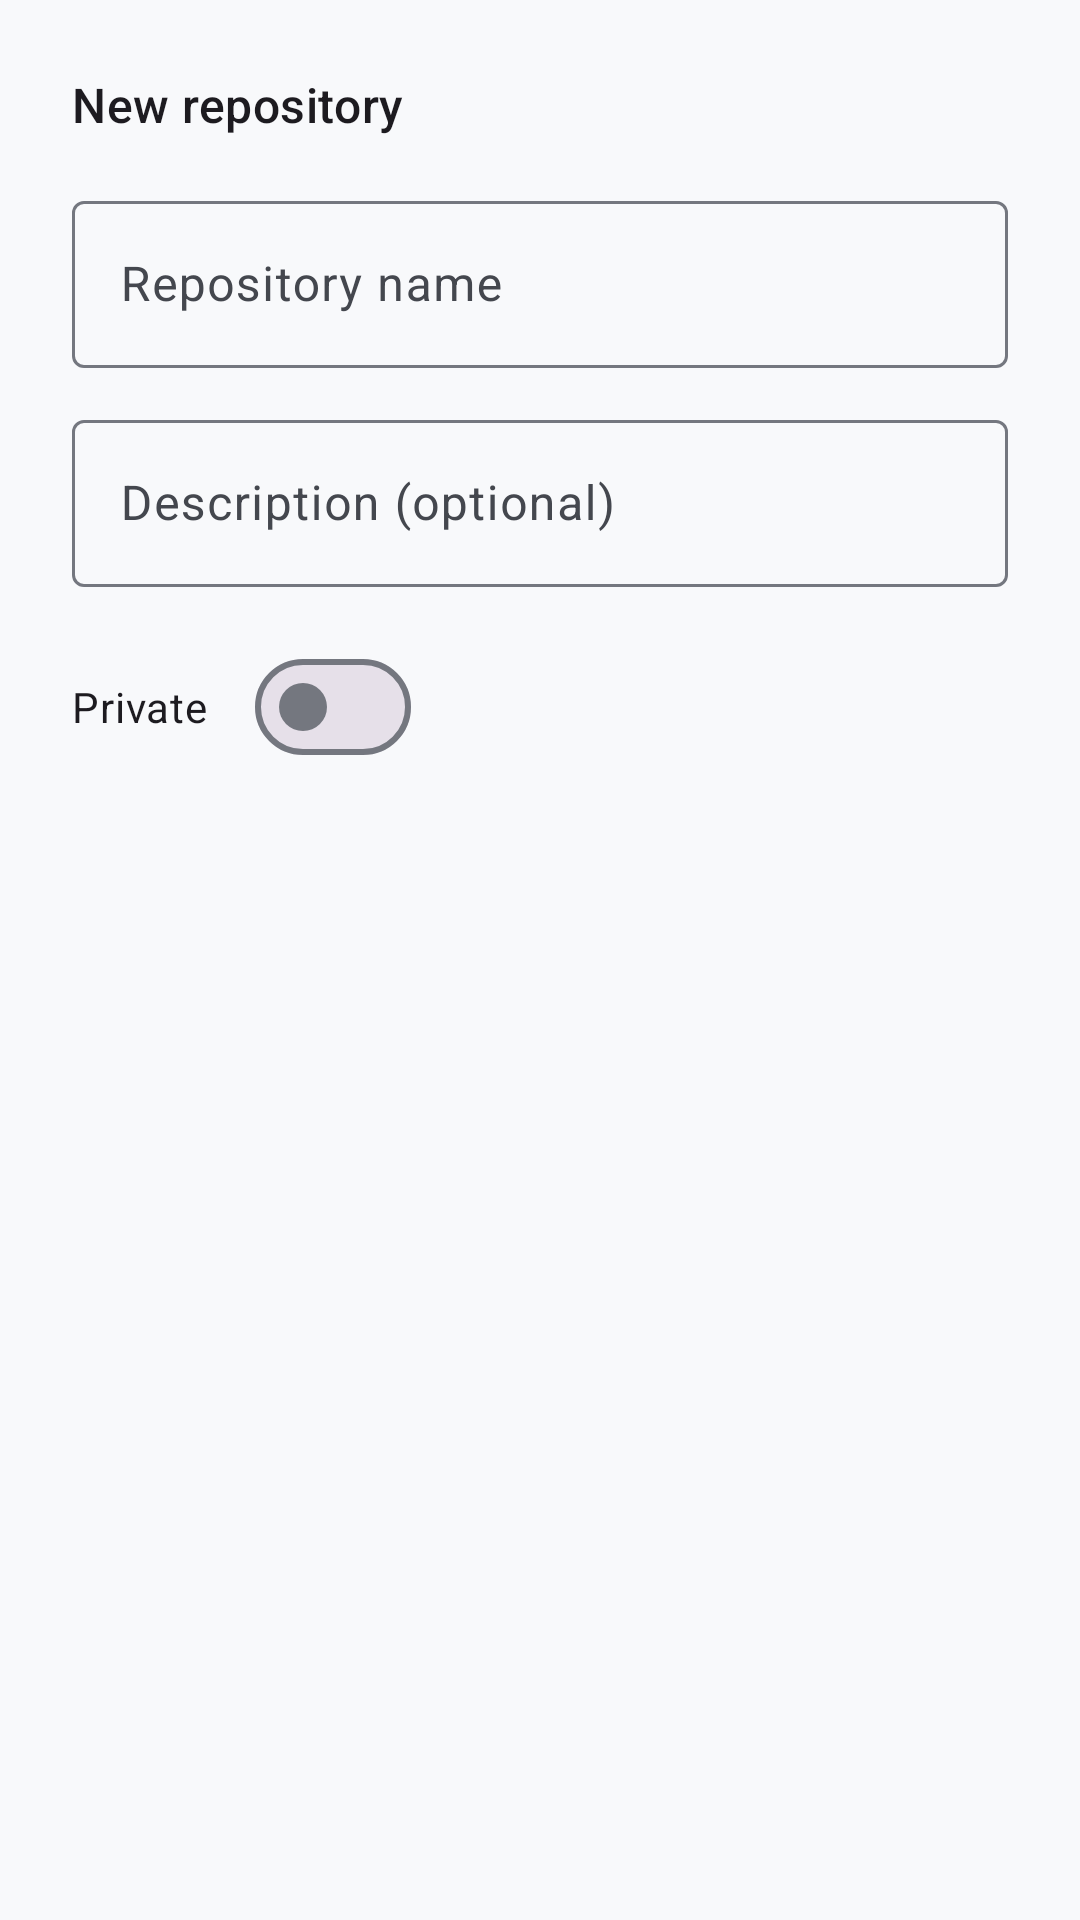

This screen was rendered from an Android layout file. Write that file and the resources it references.
<!-- AndroidManifest.xml: application theme Theme.CodePilotAI -->
<!-- res/layout/dialog_create_repo.xml -->
<?xml version="1.0" encoding="utf-8"?>
<LinearLayout xmlns:android="http://schemas.android.com/apk/res/android"
    xmlns:app="http://schemas.android.com/apk/res-auto"
    android:layout_width="match_parent"
    android:layout_height="wrap_content"
    android:orientation="vertical"
    android:padding="24dp">

    <TextView
        android:layout_width="wrap_content"
        android:layout_height="wrap_content"
        android:text="@string/new_repository"
        android:textAppearance="?attr/textAppearanceTitleMedium" />

    <com.google.android.material.textfield.TextInputLayout
        android:layout_width="match_parent"
        android:layout_height="wrap_content"
        android:layout_marginTop="16dp"
        android:hint="@string/repo_name_hint">

        <com.google.android.material.textfield.TextInputEditText
            android:id="@+id/nameInput"
            android:layout_width="match_parent"
            android:layout_height="wrap_content"
            android:inputType="text"
            android:maxLines="1" />
    </com.google.android.material.textfield.TextInputLayout>

    <com.google.android.material.textfield.TextInputLayout
        android:layout_width="match_parent"
        android:layout_height="wrap_content"
        android:layout_marginTop="12dp"
        android:hint="@string/repo_description_hint">

        <com.google.android.material.textfield.TextInputEditText
            android:id="@+id/descriptionInput"
            android:layout_width="match_parent"
            android:layout_height="wrap_content"
            android:inputType="text"
            android:maxLines="2" />
    </com.google.android.material.textfield.TextInputLayout>

    <com.google.android.material.materialswitch.MaterialSwitch
        android:id="@+id/privateSwitch"
        android:layout_width="wrap_content"
        android:layout_height="wrap_content"
        android:layout_marginTop="16dp"
        android:text="@string/private_repo" />

</LinearLayout>
<!-- resources referenced by this layout -->
<resources>
  <string name="new_repository">New repository</string>
  <string name="private_repo">Private</string>
  <string name="repo_description_hint">Description (optional)</string>
  <string name="repo_name_hint">Repository name</string>
  <style name="Theme.CodePilotAI" parent="Theme.Material3.DayNight.NoActionBar">
          <item name="colorPrimary">@color/md_primary</item>
          <item name="colorOnPrimary">@color/md_on_primary</item>
          <item name="colorPrimaryContainer">@color/md_primary_container</item>
          <item name="colorOnPrimaryContainer">@color/md_on_primary_container</item>
          <item name="colorSecondary">@color/md_secondary</item>
          <item name="colorOnSecondary">@color/md_on_secondary</item>
          <item name="colorSecondaryContainer">@color/md_secondary_container</item>
          <item name="colorOnSecondaryContainer">@color/md_on_secondary_container</item>
          <item name="android:colorBackground">@color/md_background</item>
          <item name="colorSurface">@color/md_surface</item>
          <item name="colorOnSurface">@color/md_on_surface</item>
          <item name="colorSurfaceVariant">@color/md_surface_variant</item>
          <item name="colorOnSurfaceVariant">@color/md_on_surface_variant</item>
          <item name="colorOutline">@color/md_outline</item>
          <item name="colorError">@color/md_error</item>
          <item name="colorOnError">@color/md_on_error</item>
          <item name="colorErrorContainer">@color/md_error_container</item>
          <item name="colorOnErrorContainer">@color/md_on_error_container</item>
          <item name="android:statusBarColor">@color/md_background</item>
          <item name="android:navigationBarColor">@color/md_background</item>
          <item name="android:windowLightStatusBar">true</item>
      </style>
  <color name="md_primary">#1A73E8</color>
  <color name="md_on_primary">#FFFFFF</color>
  <color name="md_primary_container">#D8E2FF</color>
  <color name="md_on_primary_container">#001B3F</color>
  <color name="md_secondary">#00696D</color>
  <color name="md_on_secondary">#FFFFFF</color>
  <color name="md_secondary_container">#9DF1F4</color>
  <color name="md_on_secondary_container">#002022</color>
  <color name="md_background">#F8F9FB</color>
  <color name="md_surface">#F8F9FB</color>
  <color name="md_on_surface">#191C20</color>
  <color name="md_surface_variant">#E0E2EC</color>
  <color name="md_on_surface_variant">#44474E</color>
  <color name="md_outline">#74777F</color>
  <color name="md_error">#BA1A1A</color>
  <color name="md_on_error">#FFFFFF</color>
  <color name="md_error_container">#FFDAD6</color>
  <color name="md_on_error_container">#410002</color>
</resources>
